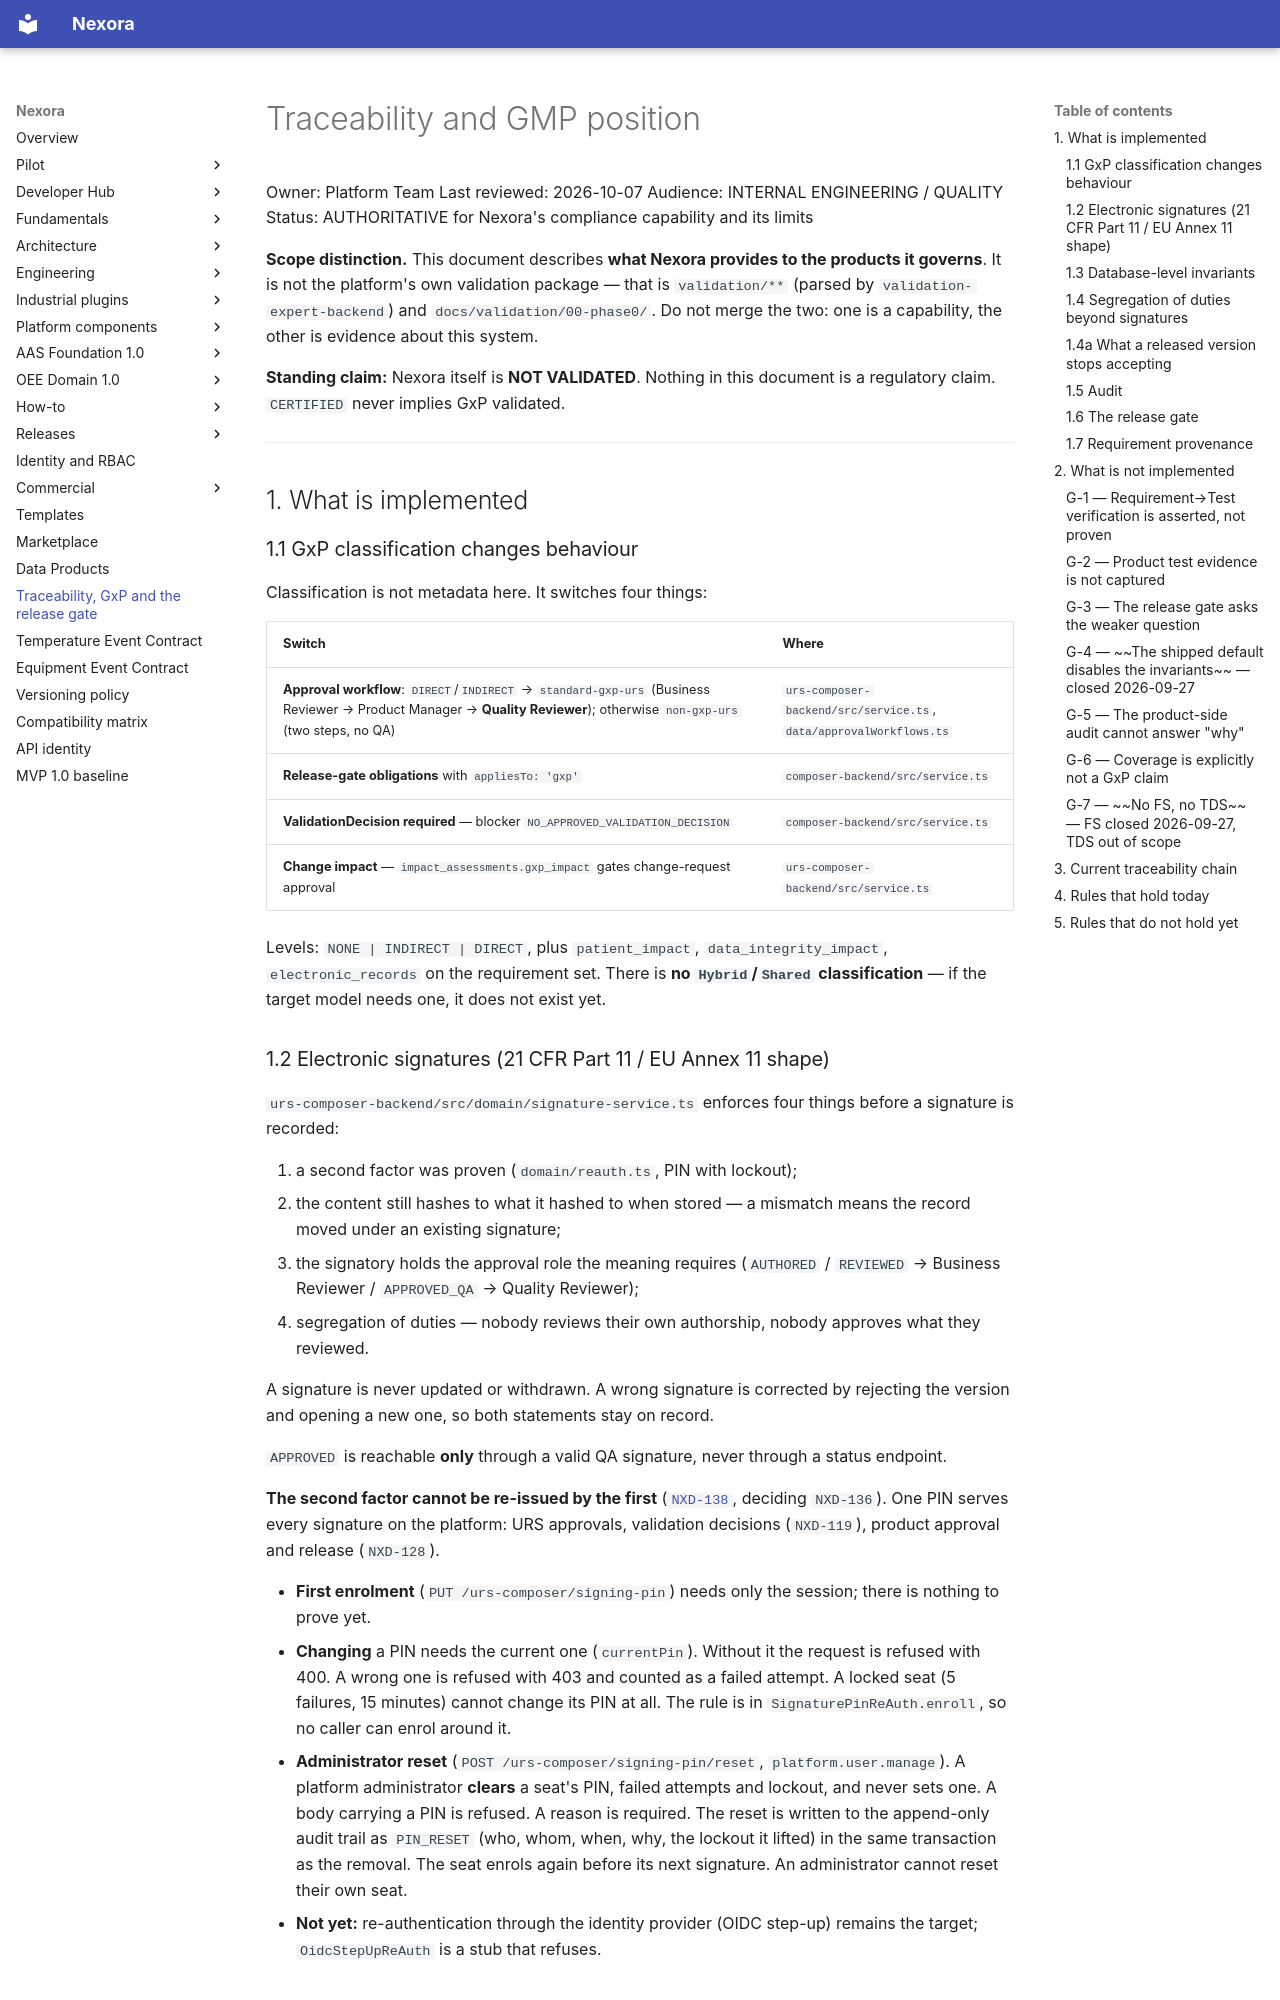

repository: pharma-data-factory/data-product-platform · page: compliance/traceability-and-gmp/index.html · generator: mkdocs

# Traceability and GMP position

Owner: Platform Team
Last reviewed: 2026-10-07
Audience: INTERNAL ENGINEERING / QUALITY
Status: AUTHORITATIVE for Nexora's compliance capability and its limits

**Scope distinction.** This document describes **what Nexora provides to the
products it governs**. It is not the platform's own validation package — that
is `validation/**` (parsed by `validation-expert-backend`) and
`docs/validation/00-phase0/`. Do not merge the two: one is a capability, the
other is evidence about this system.

**Standing claim:** Nexora itself is **NOT VALIDATED**. Nothing in this
document is a regulatory claim. `CERTIFIED` never implies GxP validated.

---

## 1. What is implemented

### 1.1 GxP classification changes behaviour

Classification is not metadata here. It switches four things:

| Switch                                                                                                                                                                   | Where                                                              |
| ------------------------------------------------------------------------------------------------------------------------------------------------------------------------ | ------------------------------------------------------------------ |
| **Approval workflow**: `DIRECT`/`INDIRECT` → `standard-gxp-urs` (Business Reviewer → Product Manager → **Quality Reviewer**); otherwise `non-gxp-urs` (two steps, no QA) | `urs-composer-backend/src/service.ts`, `data/approvalWorkflows.ts` |
| **Release-gate obligations** with `appliesTo: 'gxp'`                                                                                                                     | `composer-backend/src/service.ts`                                  |
| **ValidationDecision required** — blocker `NO_APPROVED_VALIDATION_DECISION`                                                                                              | `composer-backend/src/service.ts`                                  |
| **Change impact** — `impact_assessments.gxp_impact` gates change-request approval                                                                                        | `urs-composer-backend/src/service.ts`                              |

Levels: `NONE | INDIRECT | DIRECT`, plus `patient_impact`,
`data_integrity_impact`, `electronic_records` on the requirement set.
There is **no `Hybrid`/`Shared` classification** — if the target model needs
one, it does not exist yet.
